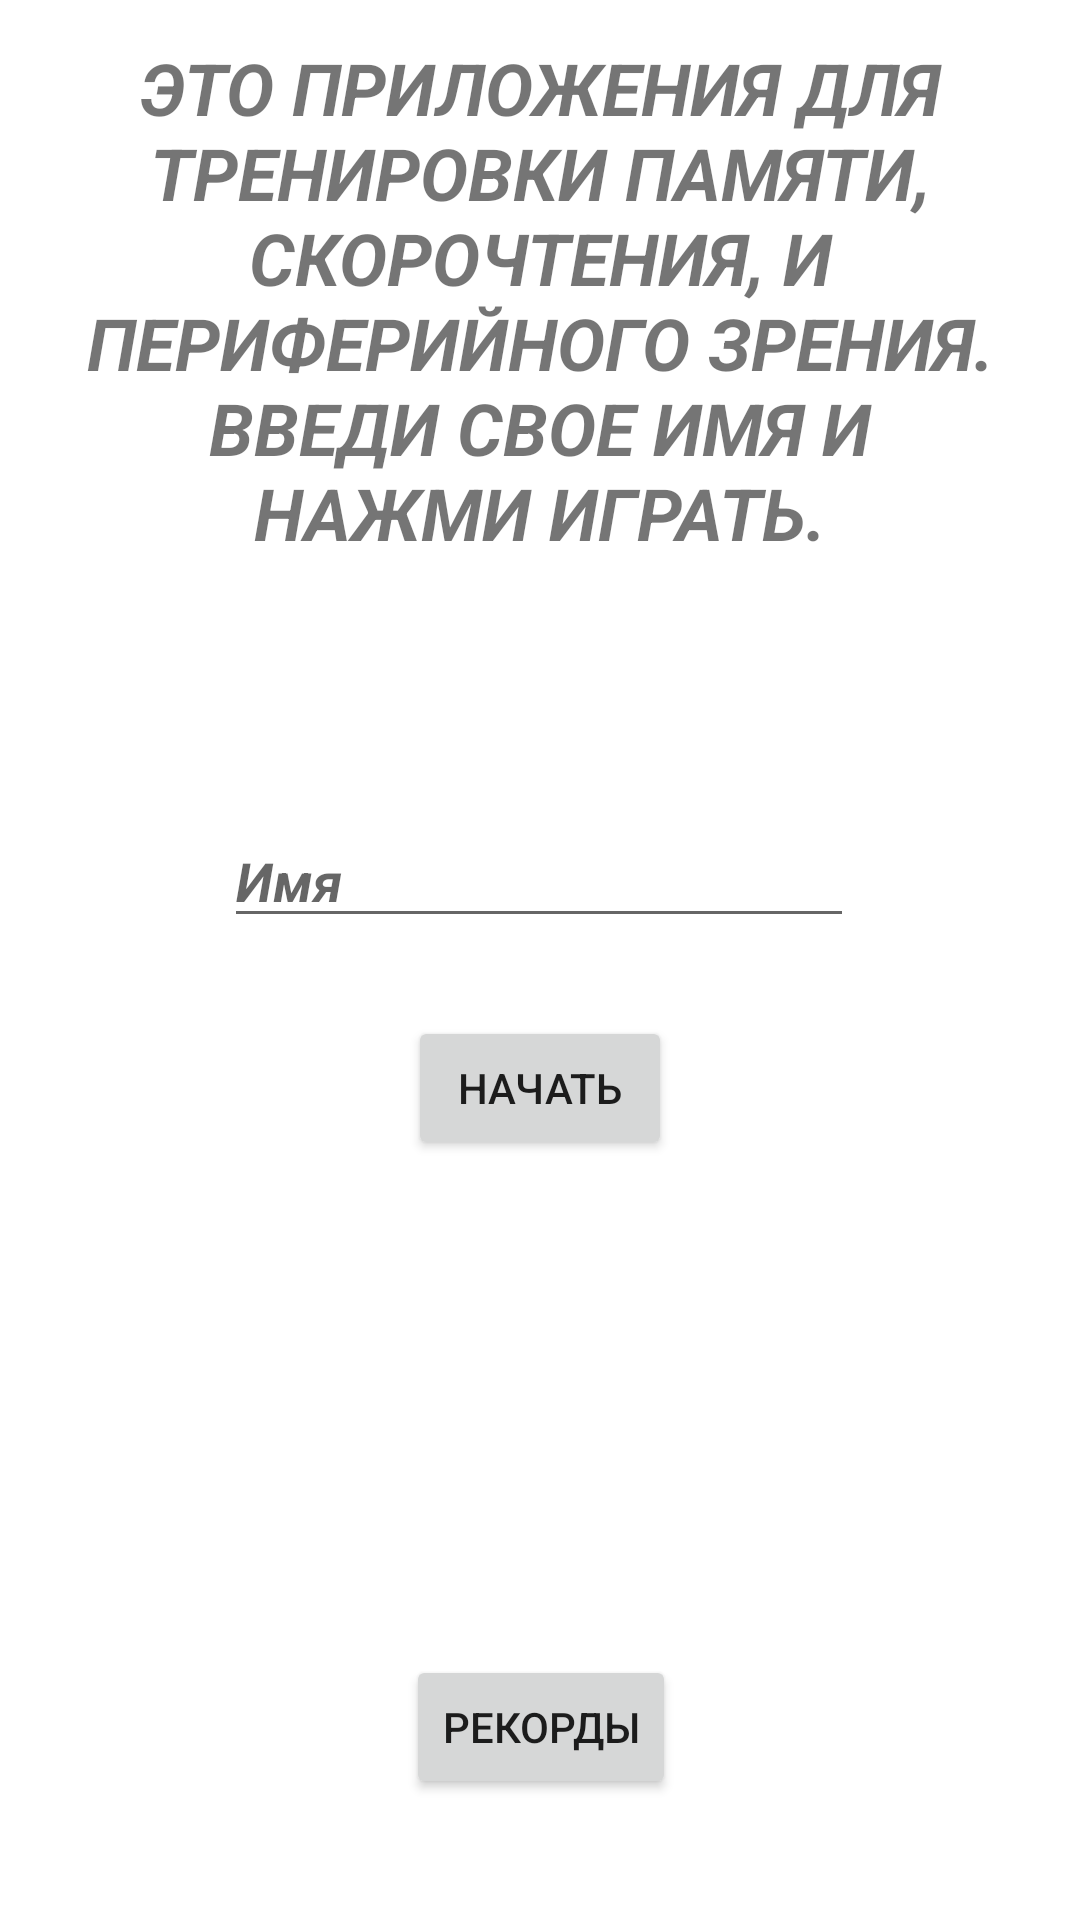

Android layout source for this screen:
<!-- AndroidManifest.xml: application theme Theme.TableOfShulte -->
<!-- res/layout/activity_start.xml -->
<?xml version="1.0" encoding="utf-8"?>
<androidx.constraintlayout.widget.ConstraintLayout xmlns:android="http://schemas.android.com/apk/res/android"
    xmlns:app="http://schemas.android.com/apk/res-auto"
    xmlns:tools="http://schemas.android.com/tools"
    android:layout_width="match_parent"
    android:layout_height="match_parent"
    tools:context=".StartActivity">

    <TextView
        android:id="@+id/textView"
        android:layout_width="311dp"
        android:layout_height="238dp"
        android:text="@string/txt_start"
        android:textAlignment="center"
        android:textAllCaps="true"
        android:textSize="24sp"
        android:textStyle="bold|italic"
        app:layout_constraintBottom_toBottomOf="parent"
        app:layout_constraintEnd_toEndOf="parent"
        app:layout_constraintStart_toStartOf="parent"
        app:layout_constraintTop_toTopOf="parent"
        app:layout_constraintVertical_bias="0.032" />

    <EditText
        android:id="@+id/editTextTextPersonName"
        android:layout_width="wrap_content"
        android:layout_height="wrap_content"
        android:digits="АБВГДЕЁЖЗИЙКЛМНОПРСТУФХЦЧШЩЪЫЬЭЮЯабвгдеёжзийклмнопрстуфхцчшщъыьэюя"
        android:ems="10"
        android:hint="Имя"
        android:inputType="textPersonName"
        android:textStyle="bold|italic"
        app:layout_constraintBottom_toBottomOf="parent"
        app:layout_constraintEnd_toEndOf="parent"
        app:layout_constraintHorizontal_bias="0.497"
        app:layout_constraintStart_toStartOf="parent"
        app:layout_constraintTop_toTopOf="parent"
        app:layout_constraintVertical_bias="0.453" />

    <Button
        android:id="@+id/buttonStart"
        android:layout_width="wrap_content"
        android:layout_height="wrap_content"
        android:onClick="start"
        android:text="начать"
        app:layout_constraintBottom_toBottomOf="parent"
        app:layout_constraintEnd_toEndOf="parent"
        app:layout_constraintStart_toStartOf="parent"
        app:layout_constraintTop_toTopOf="parent"
        app:layout_constraintVertical_bias="0.572" />

    <TextView
        android:id="@+id/textViewInfo"
        android:layout_width="300dp"
        android:layout_height="37dp"
        android:textSize="20sp"
        android:textStyle="bold|italic"
        app:layout_constraintBottom_toBottomOf="parent"
        app:layout_constraintEnd_toEndOf="parent"
        app:layout_constraintHorizontal_bias="0.549"
        app:layout_constraintStart_toStartOf="parent"
        app:layout_constraintTop_toTopOf="parent"
        app:layout_constraintVertical_bias="0.753" />

    <Button
        android:id="@+id/buttonrecords"
        android:layout_width="wrap_content"
        android:layout_height="wrap_content"
        android:onClick="records"
        android:text="Рекорды"
        app:layout_constraintBottom_toBottomOf="parent"
        app:layout_constraintEnd_toEndOf="parent"
        app:layout_constraintHorizontal_bias="0.501"
        app:layout_constraintStart_toStartOf="parent"
        app:layout_constraintTop_toTopOf="parent"
        app:layout_constraintVertical_bias="0.932" />
</androidx.constraintlayout.widget.ConstraintLayout>
<!-- resources referenced by this layout -->
<resources>
  <string name="txt_start">Это приложения для тренировки памяти, скорочтения, и периферийного зрения. Введи свое имя и нажми играть.</string>
  <style name="Theme.TableOfShulte" parent="Theme.MaterialComponents.DayNight.DarkActionBar">
          
          <item name="colorPrimary">@color/purple_500</item>
          <item name="colorPrimaryVariant">@color/purple_700</item>
          <item name="colorOnPrimary">@color/white</item>
          
          <item name="colorSecondary">@color/teal_200</item>
          <item name="colorSecondaryVariant">@color/teal_700</item>
          <item name="colorOnSecondary">@color/black</item>
          
          <item name="android:statusBarColor">?attr/colorPrimaryVariant</item>
          
      </style>
  <color name="purple_500">#FF6200EE</color>
  <color name="purple_700">#FF3700B3</color>
  <color name="white">#FFFFFFFF</color>
  <color name="teal_200">#FF03DAC5</color>
  <color name="teal_700">#FF018786</color>
  <color name="black">#FF000000</color>
</resources>
